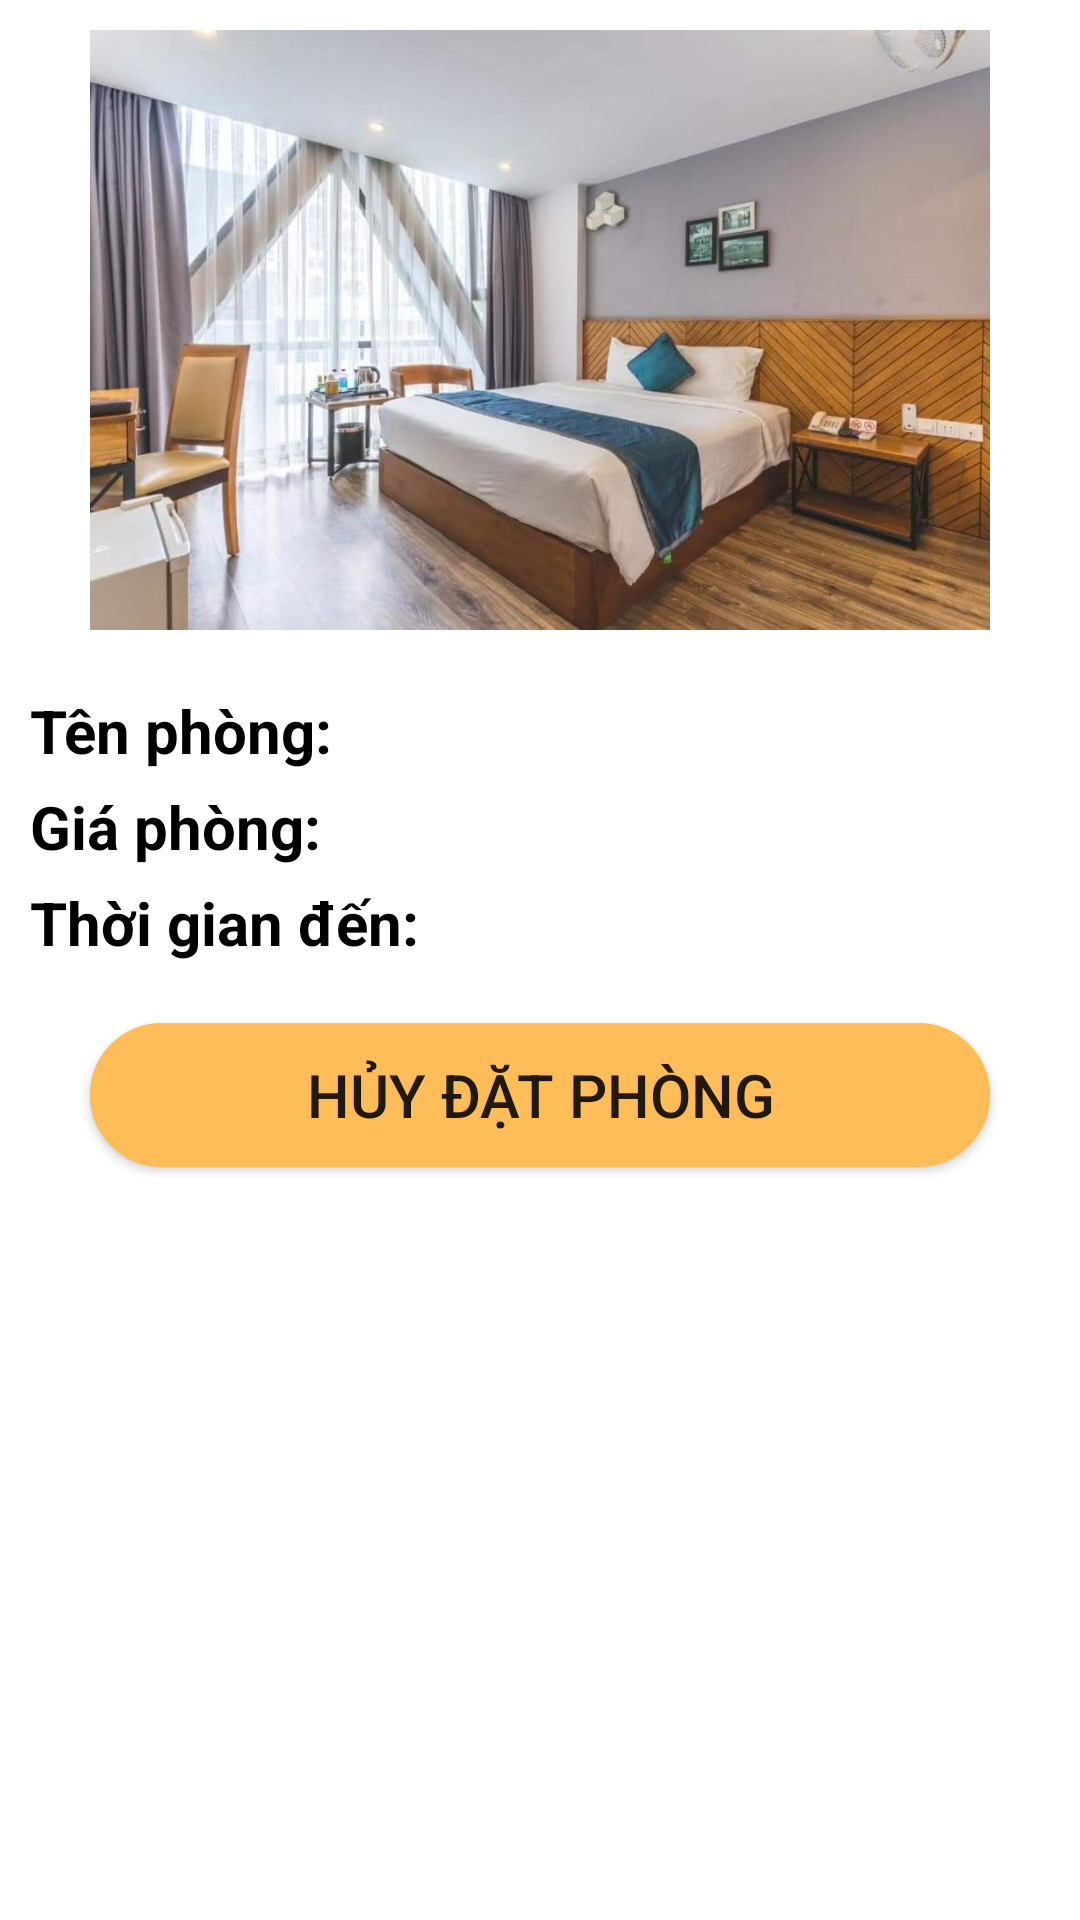

Layout XML and referenced resources for this Android screen:
<!-- AndroidManifest.xml: application theme Theme.DatPhongKhachSan -->
<!-- res/layout/list_view_book_room_hotel.xml -->
<?xml version="1.0" encoding="utf-8"?>
<LinearLayout xmlns:android="http://schemas.android.com/apk/res/android"
    android:layout_width="match_parent"
    android:layout_height="match_parent"
    android:orientation="vertical"
    android:padding="10dp">

    <LinearLayout
        android:layout_width="match_parent"
        android:layout_height="wrap_content"
        android:orientation="vertical">
        <ImageView
            android:layout_width="wrap_content"
            android:layout_height="200dp"
            android:src="@drawable/phong1" />

    </LinearLayout>
   <LinearLayout
       android:layout_width="match_parent"
       android:layout_height="wrap_content"
       android:orientation="horizontal"
       android:layout_marginTop="20dp">
       <TextView
           android:layout_width="wrap_content"
           android:layout_height="wrap_content"
           android:text="Tên phòng: "
           android:textSize="20dp"
           android:textColor="@color/black"
           android:textStyle="bold"
           />
       <TextView

           android:layout_width="wrap_content"
           android:layout_height="wrap_content"
           android:text=""
           android:id="@+id/tvNameRoom"
           android:layout_marginLeft="10dp"/>
   </LinearLayout>
    <LinearLayout
        android:layout_width="match_parent"
        android:layout_height="wrap_content"
        android:layout_marginTop="5dp">
        <TextView
            android:layout_width="wrap_content"
            android:layout_height="wrap_content"
            android:text="Giá phòng: "
            android:textSize="20dp"
            android:textColor="@color/black"
            android:textStyle="bold"/>
        <TextView
            android:layout_width="wrap_content"
            android:layout_height="wrap_content"
            android:text=""
            android:id="@+id/tvPrice"/>
    </LinearLayout>
    <LinearLayout
        android:layout_width="match_parent"
        android:layout_height="wrap_content"
        android:layout_marginTop="5dp">
        <TextView
            android:layout_width="wrap_content"
            android:layout_height="wrap_content"
            android:text="Thời gian đến: "
            android:textSize="20dp"
            android:textColor="@color/black"
            android:textStyle="bold"/>
        <TextView
            android:layout_width="wrap_content"
            android:layout_height="wrap_content"
            android:text=""
            android:id="@+id/tvDateTime"/>
    </LinearLayout>

    <Button
        android:layout_width="300dp"
        android:layout_height="wrap_content"
        android:id="@+id/btnAbortRoom"
        android:text="Hủy đặt phòng"
        android:textSize="20dp"
        android:layout_gravity="center"
        android:background="@drawable/buttom_bkg"
        android:layout_marginTop="20dp"/>



</LinearLayout>
<!-- resources referenced by this layout -->
<resources>
  <color name="black">#FF000000</color>
  <!-- drawable buttom_bkg (drawable) -->
  <?xml version="1.0" encoding="utf-8"?>
  <shape
      xmlns:android="http://schemas.android.com/apk/res/android"
      android:shape="rectangle">
  
      
      <solid
          android:color="@color/Lavender" >
      </solid>
  
      
      <stroke
          android:width="1dp"
          android:color="@color/Lavender" >
      </stroke>
  
      
      <padding
          android:left="5dp"
          android:top="5dp"
          android:right="5dp"
          android:bottom="5dp" >
      </padding>
  
      
      <corners
          android:radius="25dp" >
      </corners>
  
  </shape>
  <!-- drawable phong1: jpg bitmap (drawable-v24, 61869 bytes) -->
  <style name="Theme.DatPhongKhachSan" parent="Theme.MaterialComponents.DayNight.NoActionBar">
          
          <item name="colorPrimary">@color/Lavender</item>
          <item name="colorPrimaryVariant">@color/Lavender</item>
          <item name="colorOnPrimary">@color/white</item>
          
          <item name="colorSecondary">@color/teal_200</item>
          <item name="colorSecondaryVariant">@color/teal_700</item>
          <item name="colorOnSecondary">@color/black</item>
          
          <item name="android:statusBarColor">?attr/colorPrimaryVariant</item>
          
      </style>
  <color name="Lavender">#ffbd59</color>
  <color name="white">#FFFFFFFF</color>
  <color name="teal_200">#FF03DAC5</color>
  <color name="teal_700">#FF018786</color>
</resources>
